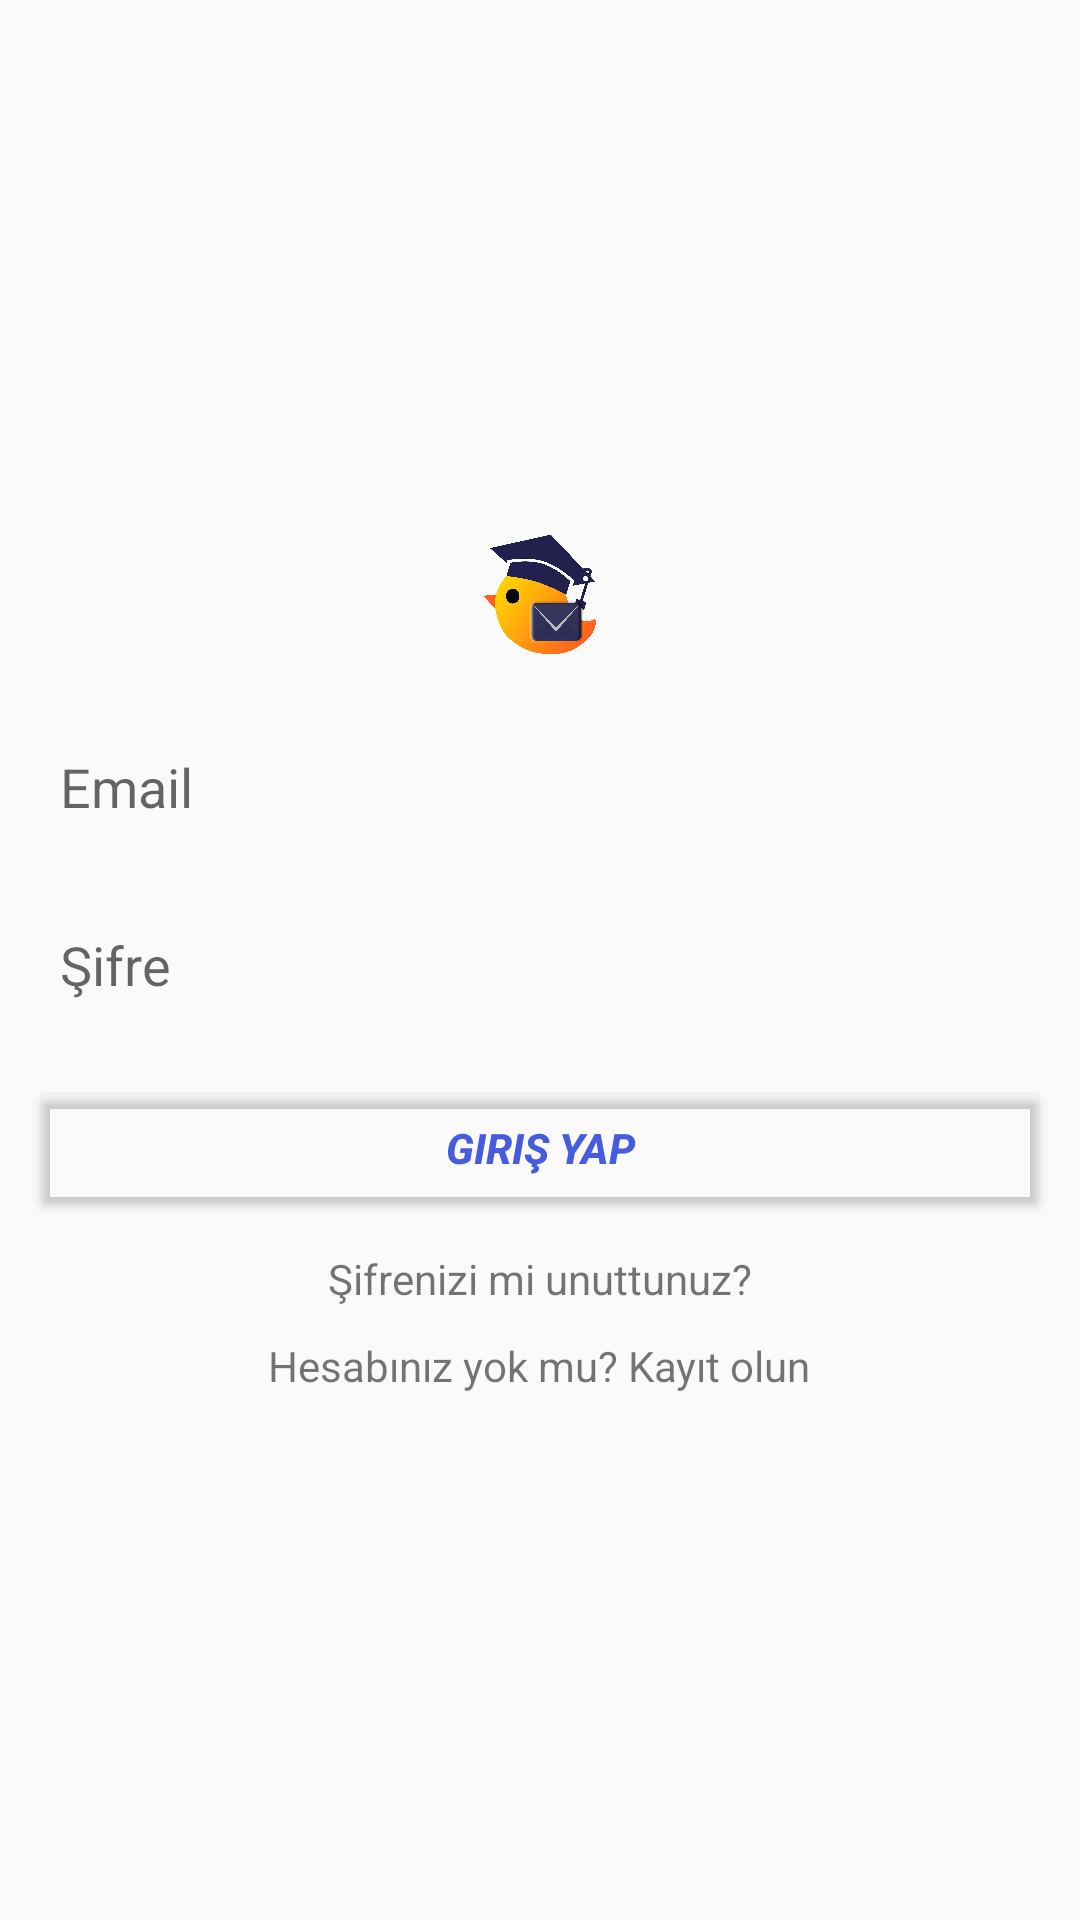

Layout XML and referenced resources for this Android screen:
<!-- AndroidManifest.xml: application theme Theme.GikleSocialMedia -->
<!-- res/layout/activity_login.xml -->
<?xml version="1.0" encoding="utf-8"?>
<LinearLayout xmlns:android="http://schemas.android.com/apk/res/android"
    xmlns:app="http://schemas.android.com/apk/res-auto"
    xmlns:tools="http://schemas.android.com/tools"
    android:layout_width="match_parent"
    android:layout_height="match_parent"
    android:orientation="vertical"
    android:padding="10dp"
    android:gravity="center"
    tools:context=".LoginActivity">

    <ImageView
        android:layout_width="wrap_content"
        android:layout_height="50dp"
        android:src="@drawable/fonsuz"/>

    <EditText
        android:layout_width="match_parent"
        android:layout_height="wrap_content"
        android:background="@drawable/edittext_background"
        android:hint="Email"
        android:id="@+id/login_email"
        android:inputType="textEmailAddress"
        android:layout_marginTop="15dp"
        android:padding="10dp"/>

    <EditText
        android:layout_width="match_parent"
        android:layout_height="wrap_content"
        android:background="@drawable/edittext_background"
        android:hint="Şifre"
        android:id="@+id/login_sifre"
        android:inputType="textPassword"
        android:layout_marginTop="15dp"
        android:padding="10dp"/>

    <Button
        android:layout_width="match_parent"
        android:layout_height="wrap_content"
        android:layout_marginTop="15dp"
        android:text="Giriş Yap"
        android:textStyle="italic|bold"
        android:id="@+id/login_girisyapbuton"
        android:textColor="@color/colorPrimary"
        android:backgroundTint="@android:color/transparent"/>

    <TextView
        android:layout_width="wrap_content"
        android:layout_height="wrap_content"
        android:text="Şifrenizi mi unuttunuz?"
        android:layout_marginTop="10dp"
        android:id="@+id/login_unuttum" />

    <TextView
        android:layout_width="wrap_content"
        android:layout_height="wrap_content"
        android:text="Hesabınız yok mu? Kayıt olun"
        android:id="@+id/login_kayitolgit"
        android:layout_marginTop="10dp"/>

</LinearLayout>
<!-- resources referenced by this layout -->
<resources>
  <color name="colorPrimary">#455cde</color>
  <!-- drawable fonsuz: png bitmap (drawable, 360728 bytes) -->
  <style name="Theme.GikleSocialMedia" parent="Theme.AppCompat.Light.NoActionBar">
          
          <item name="colorPrimaryVariant">@color/purple_700</item>
          <item name="colorOnPrimary">@color/white</item>
          
          <item name="colorSecondary">@color/teal_200</item>
          <item name="colorSecondaryVariant">@color/teal_700</item>
          <item name="colorOnSecondary">@color/black</item>
          
          <item name="android:statusBarColor" tools:targetApi="l">@android:color/holo_green_dark</item>
          
  
          <item name="colorPrimary">@color/colorPrimary</item>
          <item name="colorPrimaryDark">@color/colorPrimaryDark</item>
          <item name="colorAccent">@color/colorAccent</item>
  
  
      </style>
  <color name="purple_700">#FF3700B3</color>
  <color name="white">#FFFFFFFF</color>
  <color name="teal_200">#FF03DAC5</color>
  <color name="teal_700">#FF018786</color>
  <color name="black">#FF000000</color>
  <color name="colorPrimaryDark">#403d3d</color>
  <color name="colorAccent">#c2bdbf</color>
</resources>
